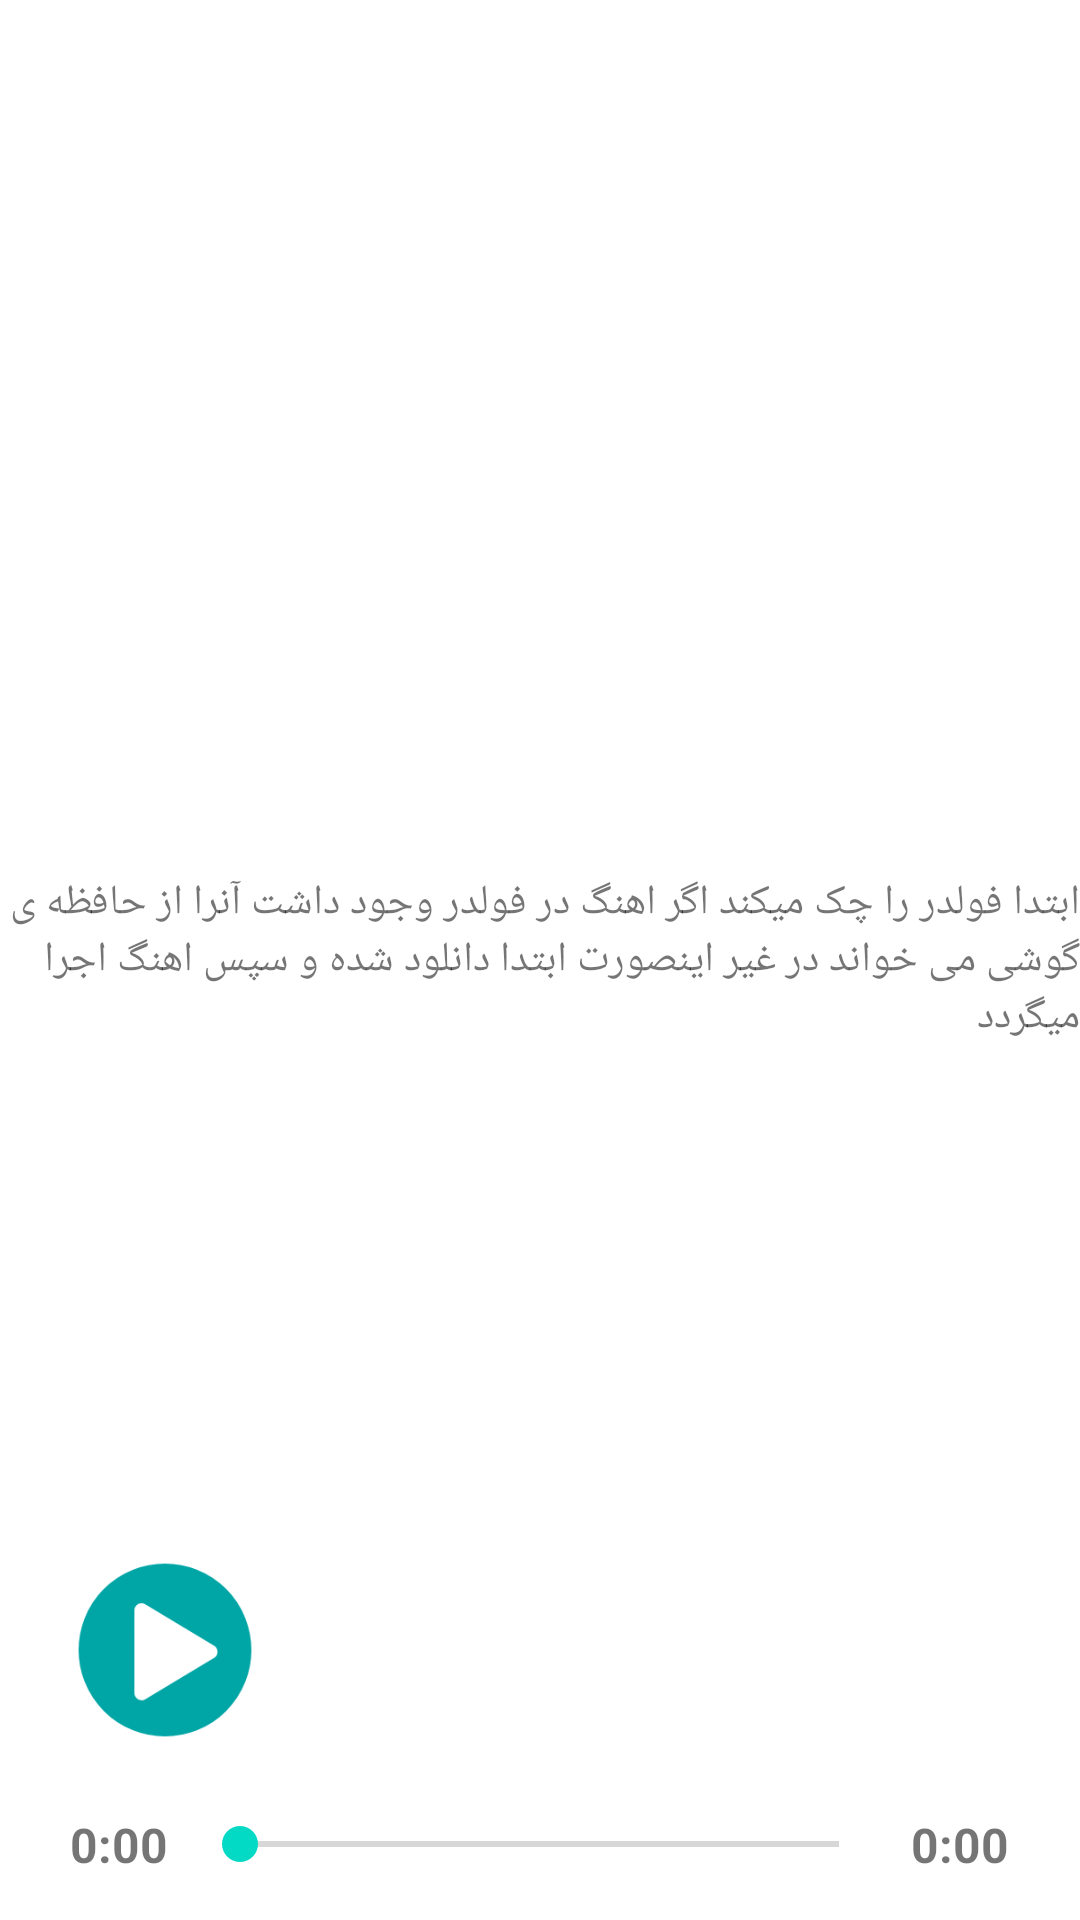

Android layout source for this screen:
<!-- AndroidManifest.xml: application theme Theme.PlayerTazkerehAdiyeh -->
<!-- res/layout/activity_main.xml -->
<?xml version="1.0" encoding="utf-8"?>
<RelativeLayout xmlns:android="http://schemas.android.com/apk/res/android"
    xmlns:app="http://schemas.android.com/apk/res-auto"
    xmlns:tools="http://schemas.android.com/tools"
    android:layout_width="match_parent"
    android:layout_height="match_parent"
    android:fitsSystemWindows="true"
    android:orientation="vertical">


    <TextView
        android:layout_width="wrap_content"
        android:layout_height="wrap_content"
        android:textSize="14sp"
        android:layout_centerInParent="true"
        android:text="@string/description"/>

    <RelativeLayout
        android:layout_width="match_parent"
        android:layout_height="match_parent"
        android:layout_above="@+id/rl_player">

        <androidx.recyclerview.widget.RecyclerView
            android:id="@+id/rv_quran_content"
            android:layout_width="match_parent"
            android:layout_height="wrap_content" />

    </RelativeLayout>

    <RelativeLayout
        android:id="@+id/rl_player"
        android:layout_width="match_parent"
        android:layout_height="50dp"
        android:layout_alignParentBottom="true"
        android:background="#fff">

        <LinearLayout
            android:layout_width="match_parent"
            android:layout_height="wrap_content"
            android:layout_centerInParent="true"
            android:layout_marginStart="10dp"
            android:layout_marginEnd="10dp">

            <TextView
                android:id="@+id/textCurrentTime"
                android:layout_width="0dp"
                android:layout_height="wrap_content"
                android:layout_weight="1.2"
                android:gravity="end"
                android:text="0:00"
                android:textSize="16sp"
                android:textStyle="bold" />

            <SeekBar
                android:id="@+id/playerSeekbar"
                android:layout_width="0dp"
                android:layout_height="wrap_content"
                android:layout_gravity="center_vertical"
                android:layout_marginStart="8dp"
                android:layout_marginEnd="8dp"
                android:layout_weight="6" />

            <TextView
                android:id="@+id/textTotalDuration"
                android:layout_width="0dp"
                android:layout_height="wrap_content"
                android:layout_weight="1.2"
                android:text="0:00"
                android:textSize="16sp"
                android:textStyle="bold" />


        </LinearLayout>

    </RelativeLayout>




    <RelativeLayout
        android:layout_width="70dp"
        android:layout_height="70dp"
        android:layout_alignParentBottom="true"
        android:layout_marginStart="20dp"
        android:layout_marginBottom="55dp">


        <com.example.playertazkerehadiyeh.utils.CircularSeekBar
            android:id="@+id/circularSeekBar2"
            android:layout_width="match_parent"
            android:layout_height="match_parent"
            android:layout_centerVertical="true"
            android:visibility="gone"
            app:circle_color="#5F494444"
            app:circle_progress_color="#FFF"
            app:circle_x_radius="70dp"
            app:circle_y_radius="70dp"
            app:end_angle="270"
            app:pointer_alpha_ontouch="10"
            app:pointer_color="@color/white"
            app:pointer_halo_border_width="0dp"
            app:pointer_halo_color="@color/white"
            app:pointer_halo_color_ontouch="@color/white"
            app:pointer_halo_width="2dp"
            app:pointer_radius="2dp"
            app:progress="30"
            app:start_angle="270"
            app:use_custom_radii="true" />


        <ImageView
            android:id="@+id/img_play"
            android:layout_width="60dp"
            android:layout_height="60dp"
            android:layout_centerInParent="true"
            android:background="@drawable/play_adieh" />

        <ImageView
            android:id="@+id/img_pause"
            android:layout_width="60dp"
            android:layout_height="60dp"
            android:layout_centerInParent="true"
            android:background="@drawable/pause_adiyeh"
            android:visibility="gone" />

        <TextView
            android:id="@+id/txt_percent"
            android:layout_width="wrap_content"
            android:layout_height="wrap_content"
            android:layout_centerInParent="true"
            android:background="@drawable/transparent_black"
            android:fontFamily="@font/myfont"
            android:text="2"
            android:textColor="#061671"
            android:visibility="gone" />

        <com.wang.avi.AVLoadingIndicatorView
            android:id="@+id/avi_downlaod"
            android:layout_width="20dp"
            android:layout_height="20dp"
            android:layout_centerInParent="true"
            android:visibility="gone"
            app:indicatorColor="@color/color_text_dark">

        </com.wang.avi.AVLoadingIndicatorView>

    </RelativeLayout>



</RelativeLayout>
<!-- resources referenced by this layout -->
<resources>
  <color name="color_text_dark">#0A7777</color>
  <color name="white">#FFFFFFFF</color>
  <!-- drawable pause_adiyeh: png bitmap (drawable, 6924 bytes) -->
  <!-- drawable play_adieh: png bitmap (drawable, 10186 bytes) -->
  <!-- drawable transparent_black (drawable) -->
  <?xml version="1.0" encoding="utf-8"?>
  <shape android:shape="rectangle" xmlns:android="http://schemas.android.com/apk/res/android">
  
      <solid android:color="#40000000"/>
      <corners android:radius="2dp"/>
  </shape>
  <string name="description"> ابتدا فولدر را چک میکند اگر اهنگ در فولدر وجود داشت آنرا از حافظه ی گوشی می خواند در غیر اینصورت ابتدا دانلود شده و سپس اهنگ اجرا میگردد</string>
  <style name="Theme.PlayerTazkerehAdiyeh" parent="Theme.MaterialComponents.DayNight.DarkActionBar">
          
          <item name="colorPrimary">@color/purple_500</item>
          <item name="colorPrimaryVariant">@color/purple_700</item>
          <item name="colorOnPrimary">@color/white</item>
          
          <item name="colorSecondary">@color/teal_200</item>
          <item name="colorSecondaryVariant">@color/teal_700</item>
          <item name="colorOnSecondary">@color/black</item>
          
          <item name="android:statusBarColor" tools:targetApi="l">?attr/colorPrimaryVariant</item>
          
      </style>
  <color name="purple_500">#FF6200EE</color>
  <color name="purple_700">#FF3700B3</color>
  <color name="teal_200">#FF03DAC5</color>
  <color name="teal_700">#FF018786</color>
  <color name="black">#FF000000</color>
</resources>
